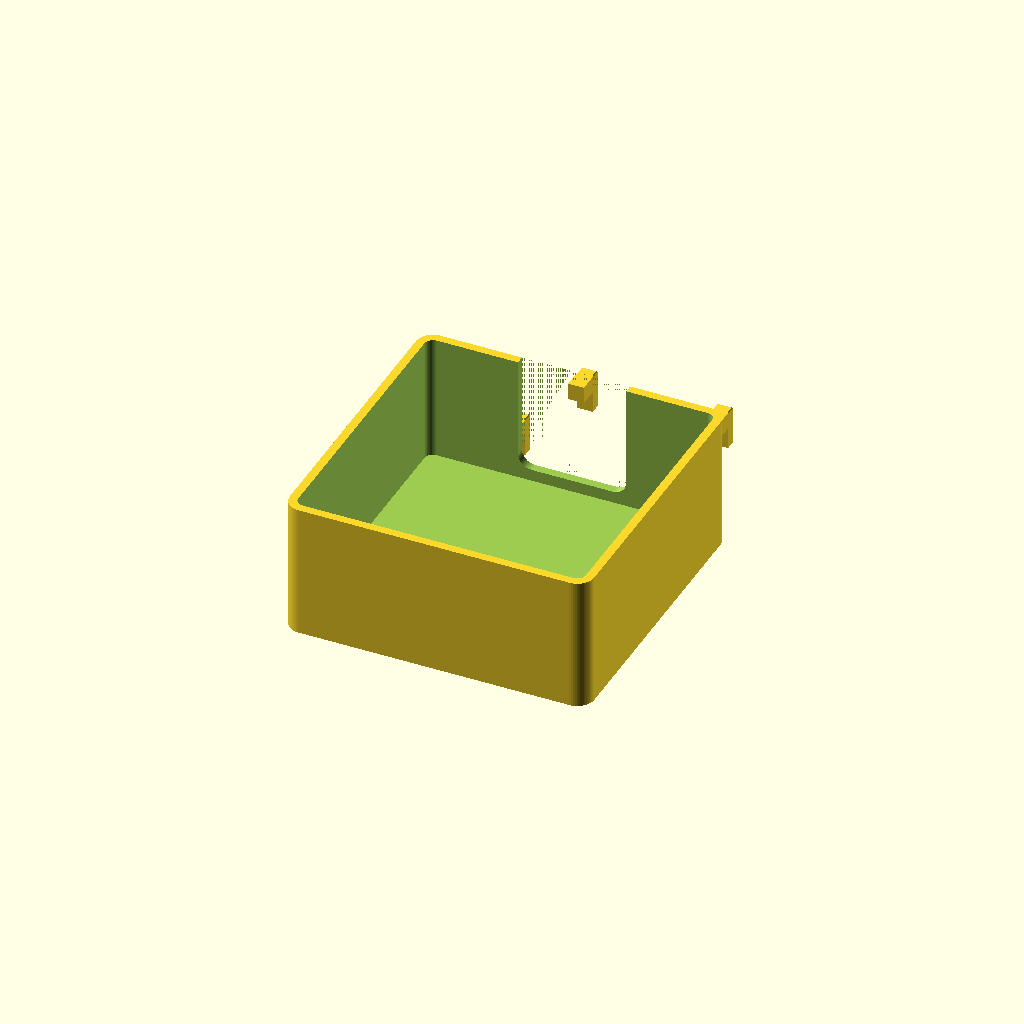
Cell 1: rendered with the file's own defaults.
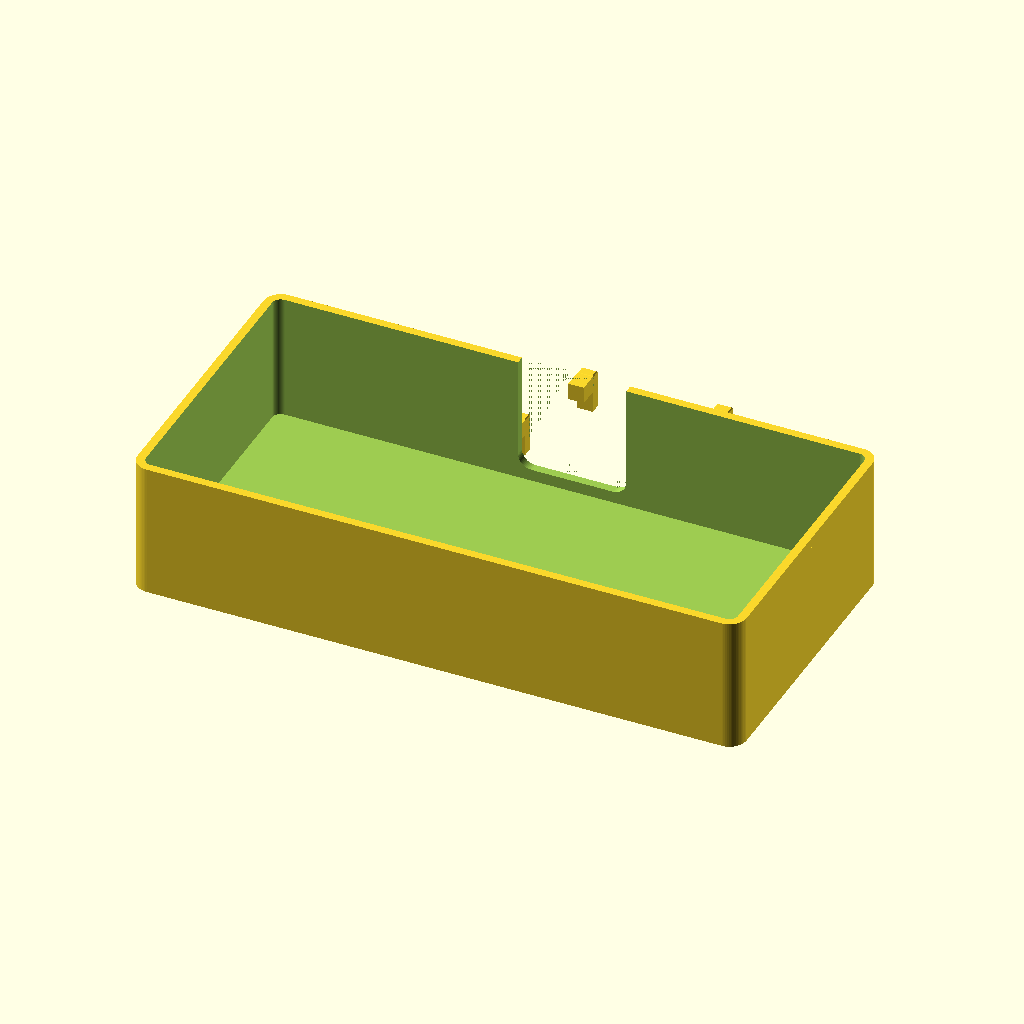
Cell 2 — container_width set to 180, the other parameters unchanged.
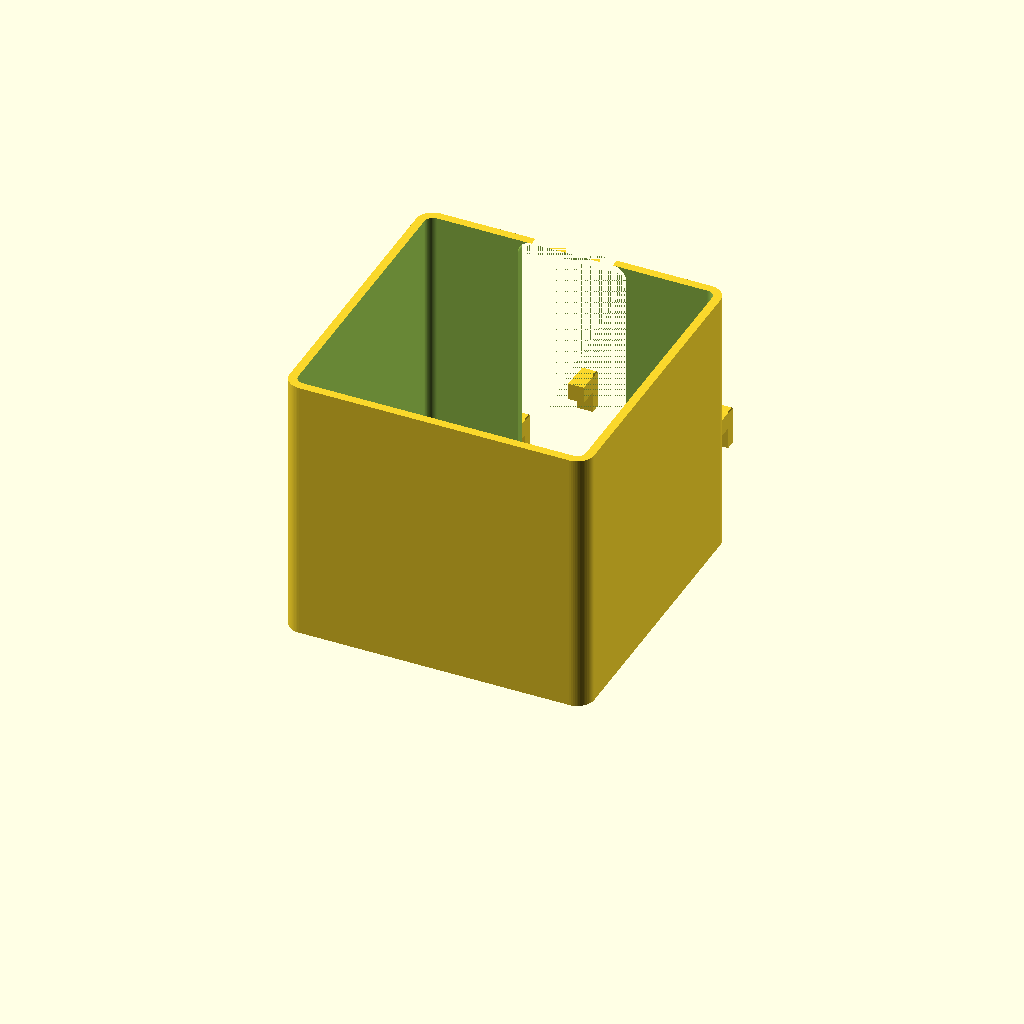
Cell 3: container_height = 80 (everything else at default).
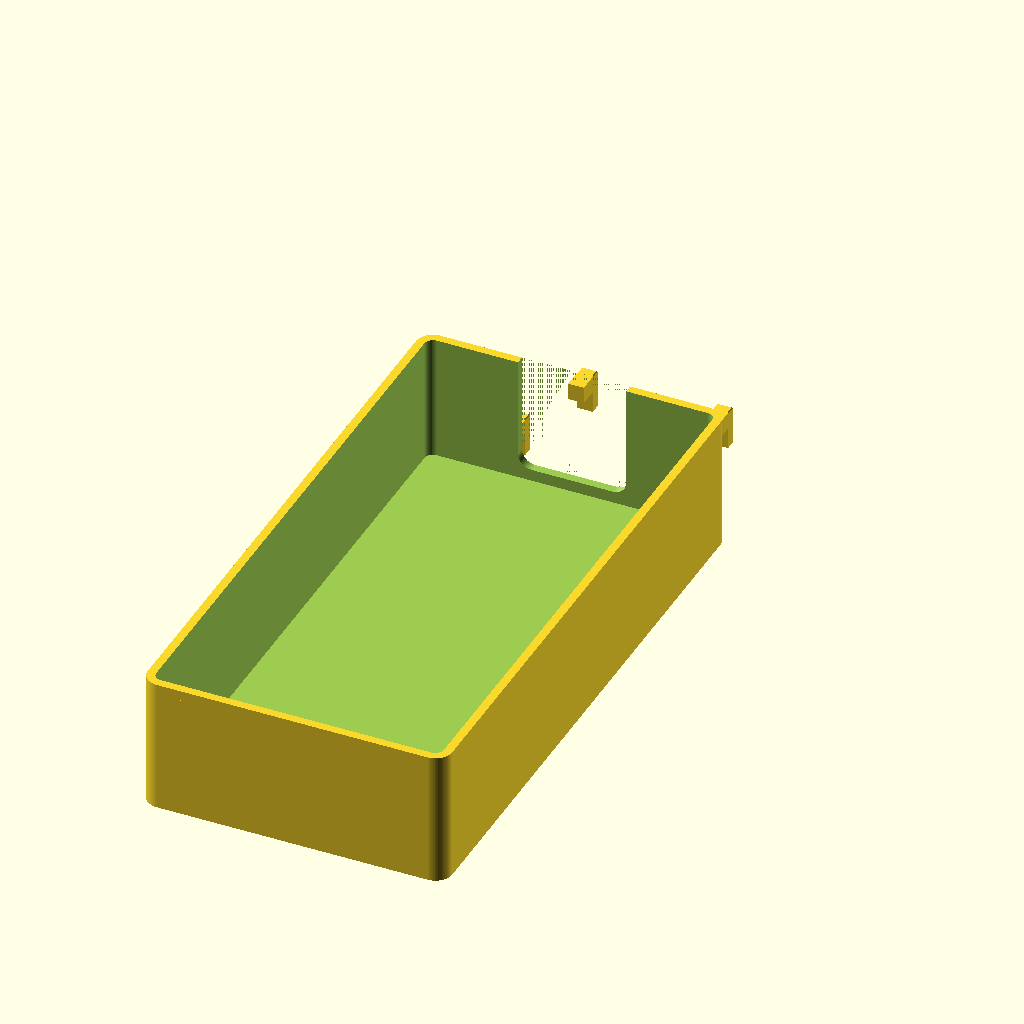
Cell 4 — container_depth set to 180, the other parameters unchanged.
One fixed orthographic camera (rotation 55°, 0°, 25°; colour scheme Cornfield) for every cell.
OpenSCAD source file models/skadis-mug-holder/skadis-mug-holder.scad:
// Skadis mug holder — open-front container with a handle slot down the front
// and pegs on the back. Author: John Mylchreest <jmylchreest@gmail.com>.

use <../../libraries/container/container.scad>
use <../../libraries/ikea-skadis/ikea-skadis.scad>

/* [Output] */
render_target = "container";  // [container]

/* [Container] */
container_width   = 90;
container_height  = 40;
container_depth   = 90;
wall_thickness    = 2.5;
top_rim_thickness = 3.0;
corner_radius     = 5;

/* [Side panel style — left & right walls] */
side_style       = "solid";   // [solid, hex, grid]
side_solid_base  = 15;        // solid mm at bottom (non-solid styles only)
side_solid_top   = 15;        // solid mm at top    (non-solid styles only)
side_hex_cell    = 12;
side_hex_wall    = 1.6;

/* [Handle slot — front face] */
handle_slot_width   = 32;     // X span (mug handle width budget)
handle_slot_z_from  = 6;      // Z above floor where slot starts
handle_slot_z_to    = 80;     // Z where slot ends — overshoots into the open top
                              // so the handle can slide in from above
handle_slot_corner  = 4;

/* [Pegs] */
peg_cols          = 2;
peg_rows          = 2;
peg_anchor_edge   = "center";  // "left" | "right" | "center" — back-view edges
peg_x_from_anchor = undef;     // distance from anchor edge; undef = auto for "center"
peg_z_from_bottom = 18;
peg_retainer      = false;

/* [Standoff] */
standoff_distance = 0;

/* [Quality] */
$fa = $preview ? $fa : 1;
$fs = $preview ? $fs : 0.2;
$fn = 64;

// ---- derived ----
container_origin = [-container_width / 2,
                    -standoff_distance - container_depth,
                    0];

// Same back-view → library anchor mapping as the main container model.
_lib_anchor   = peg_anchor_edge == "left"  ? "right"
              : peg_anchor_edge == "right" ? "left"
              :                              "center";
// Auto-default peg_x_from_anchor so the grid is centred on the container
// width when "center", otherwise positions the leading peg per the user.
_default_x_from_anchor = (container_width - (peg_cols - 1) * 40) / 2;
_x_from_anchor = peg_x_from_anchor == undef ? _default_x_from_anchor : peg_x_from_anchor;
leading_peg_x = peg_anchor_edge == "left"  ?  container_width / 2 - _x_from_anchor
              : peg_anchor_edge == "right" ? -container_width / 2 + _x_from_anchor
              :                               0;

function _side_layers() =
    side_style == "solid"
        ? [["solid", 0, container_height]]
        : [["solid", 0, side_solid_base],
           [side_style, side_solid_base, container_height - side_solid_top,
            [side_hex_cell, side_hex_wall, 2]],
           ["solid", container_height - side_solid_top, container_height]];

faces_spec = side_style == "solid" ? [] :
    [["left",  _side_layers()],
     ["right", _side_layers()]];

cuts_spec = [["front", "slot",
              [0, handle_slot_width, handle_slot_z_from, handle_slot_z_to,
               handle_slot_corner]]];

module mug_holder() {
    union() {
        translate(container_origin)
            container(width = container_width,
                      depth = container_depth,
                      height = container_height,
                      wall = wall_thickness,
                      corner_r = corner_radius,
                      rim_thickness = top_rim_thickness,
                      faces = faces_spec,
                      cuts = cuts_spec);

        translate([leading_peg_x, 0, peg_z_from_bottom])
            skadis_peg_grid(cols = peg_cols, rows = peg_rows,
                            anchor = _lib_anchor, vanchor = "bottom",
                            standoff = standoff_distance,
                            retainer = peg_retainer);
    }
}

mug_holder();
Parameter table extracted from the source (name, type, default, range or options):
render_target: string, default "container", options "container"
container_width: number, default 90
container_height: number, default 40
container_depth: number, default 90
wall_thickness: number, default 2.5
top_rim_thickness: number, default 3
corner_radius: number, default 5
side_style: string, default "solid", options "solid", "hex", "grid"
side_solid_base: number, default 15
side_solid_top: number, default 15
side_hex_cell: number, default 12
side_hex_wall: number, default 1.6
handle_slot_width: number, default 32
handle_slot_z_from: number, default 6
handle_slot_z_to: number, default 80
handle_slot_corner: number, default 4
peg_cols: number, default 2
peg_rows: number, default 2
peg_anchor_edge: string, default "center"
peg_z_from_bottom: number, default 18
peg_retainer: bool, default false
standoff_distance: number, default 0
